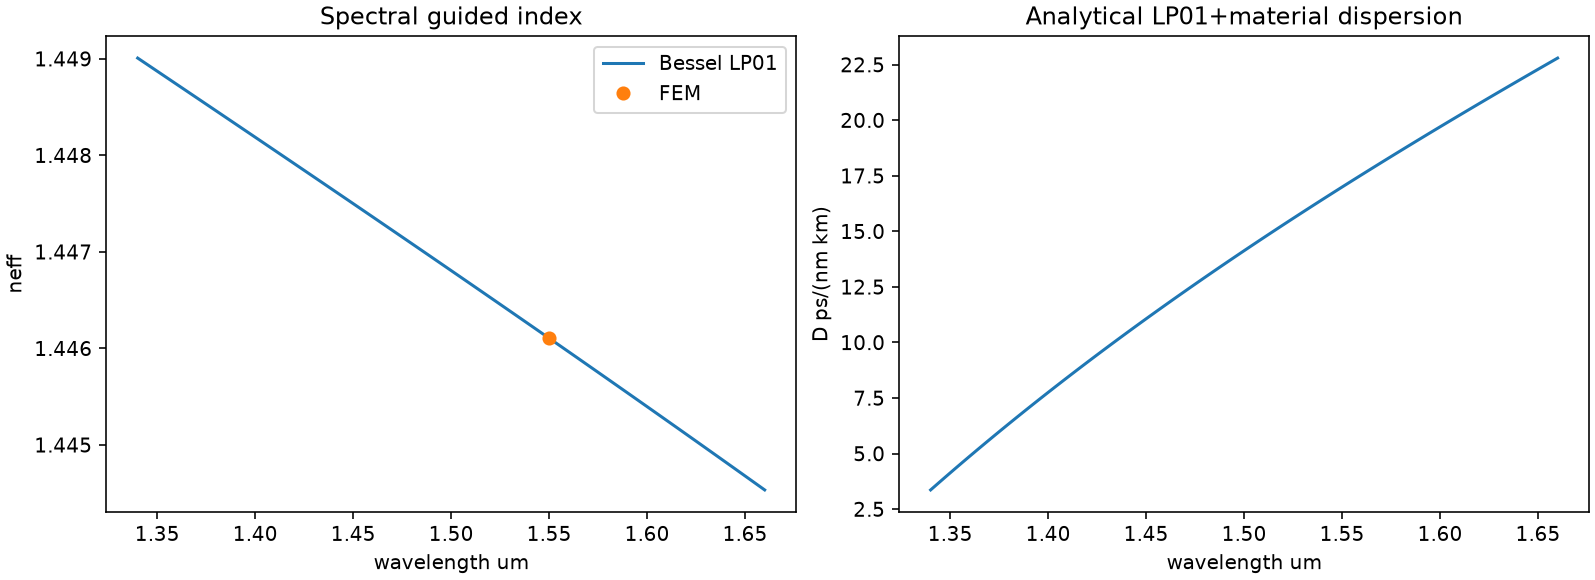

Values plotted in this chart, from the file beside it:
wavelength_um, LP01_neff, D_ps_nm_km
1.340000000000000080e+00, 1.449006982752739425e+00, 3.363697319394270746e+00
1.344000000000000083e+00, 1.448952428258560410e+00, 3.672776352363357866e+00
1.348000000000000087e+00, 1.448897860657675007e+00, 3.979328866542597432e+00
1.352000000000000091e+00, 1.448843278898128695e+00, 4.283399314571915362e+00
1.356000000000000094e+00, 1.448788681942995815e+00, 4.585030906289381925e+00
1.360000000000000098e+00, 1.448734068770097139e+00, 4.884266163541223449e+00
1.364000000000000101e+00, 1.448679438371720307e+00, 5.181145764174466706e+00
1.368000000000000105e+00, 1.448624789754347386e+00, 5.475709711540788227e+00
1.372000000000000108e+00, 1.448570121938388633e+00, 5.767998760461106933e+00
1.376000000000000112e+00, 1.448515433957920040e+00, 6.058053197987719685e+00
1.380000000000000115e+00, 1.448460724860425985e+00, 6.345909170685481548e+00
1.384000000000000119e+00, 1.448405993706550321e+00, 6.631605986919089979e+00
1.388000000000000123e+00, 1.448351239569851900e+00, 6.915182866859708177e+00
1.392000000000000126e+00, 1.448296461536557667e+00, 7.196673735994215448e+00
1.396000000000000130e+00, 1.448241658705333501e+00, 7.476115092975790688e+00
1.400000000000000133e+00, 1.448186830187050411e+00, 7.753544413087833931e+00
1.404000000000000137e+00, 1.448131975104556934e+00, 8.028994990197904968e+00
1.408000000000000140e+00, 1.448077092592459314e+00, 8.302501379711415552e+00
1.412000000000000144e+00, 1.448022181796903451e+00, 8.574098747777401996e+00
1.416000000000000147e+00, 1.447967241875359745e+00, 8.843818402633381481e+00
1.419999999999999929e+00, 1.447912271996419475e+00, 9.111694507737889026e+00
1.423999999999999932e+00, 1.447857271339584306e+00, 9.377759503058562984e+00
1.427999999999999936e+00, 1.447802239095069332e+00, 9.642043610776894980e+00
1.431999999999999940e+00, 1.447747174463606346e+00, 9.904579312310106687e+00
1.435999999999999943e+00, 1.447692076656248217e+00, 1.016539600375570451e+01
1.439999999999999947e+00, 1.447636944894185262e+00, 1.042452609619553883e+01
1.443999999999999950e+00, 1.447581778408555619e+00, 1.068199780999623627e+01
1.447999999999999954e+00, 1.447526576440263613e+00, 1.093784025179396835e+01
1.451999999999999957e+00, 1.447471338239805672e+00, 1.119208323936927840e+01
1.455999999999999961e+00, 1.447416063067092251e+00, 1.144475380846996693e+01
1.459999999999999964e+00, 1.447360750191279077e+00, 1.169588157327707556e+01
1.463999999999999968e+00, 1.447305398890596839e+00, 1.194549279030809430e+01
1.467999999999999972e+00, 1.447250008452188652e+00, 1.219361580150777513e+01
1.471999999999999975e+00, 1.447194578171947965e+00, 1.244027479651030355e+01
1.475999999999999979e+00, 1.447139107354360688e+00, 1.268549842359237090e+01
1.479999999999999982e+00, 1.447083595312349535e+00, 1.292931207870558730e+01
1.483999999999999986e+00, 1.447028041367121709e+00, 1.317174082593054329e+01
1.487999999999999989e+00, 1.446972444848019901e+00, 1.341280938622971952e+01
1.491999999999999993e+00, 1.446916805092376190e+00, 1.365254392704924946e+01
1.495999999999999996e+00, 1.446861121445365939e+00, 1.389096721219586783e+01
1.500000000000000000e+00, 1.446805393259870787e+00, 1.412810387836128712e+01
1.504000000000000004e+00, 1.446749619896337213e+00, 1.436397878311881726e+01
1.508000000000000007e+00, 1.446693800722640422e+00, 1.459861204789820732e+01
1.512000000000000011e+00, 1.446637935113955109e+00, 1.483203090326856888e+01
1.516000000000000014e+00, 1.446582022452619132e+00, 1.506425407854601239e+01
1.520000000000000018e+00, 1.446526062128009826e+00, 1.529530532845950042e+01
1.524000000000000021e+00, 1.446470053536417000e+00, 1.552520752635130918e+01
1.528000000000000025e+00, 1.446413996080917475e+00, 1.575398071876213635e+01
1.532000000000000028e+00, 1.446357889171255851e+00, 1.598164706295216497e+01
1.536000000000000032e+00, 1.446301732223725045e+00, 1.620822812112895761e+01
1.540000000000000036e+00, 1.446245524661049053e+00, 1.643374349557374359e+01
1.544000000000000039e+00, 1.446189265912268818e+00, 1.665821392172430038e+01
1.548000000000000043e+00, 1.446132955412629206e+00, 1.688166037567841471e+01
1.552000000000000046e+00, 1.446076592603469546e+00, 1.710410176275522787e+01
1.556000000000000050e+00, 1.446020176932112378e+00, 1.732555710551777040e+01
1.560000000000000053e+00, 1.445963707851762203e+00, 1.754604815117430761e+01
1.564000000000000057e+00, 1.445907184821393132e+00, 1.776559091786480238e+01
1.568000000000000060e+00, 1.445850607305654956e+00, 1.798420672477769600e+01
1.572000000000000064e+00, 1.445793974774765678e+00, 1.820191239142080519e+01
1.576000000000000068e+00, 1.445737286704415814e+00, 1.841872748208217558e+01
... 21 more rows
